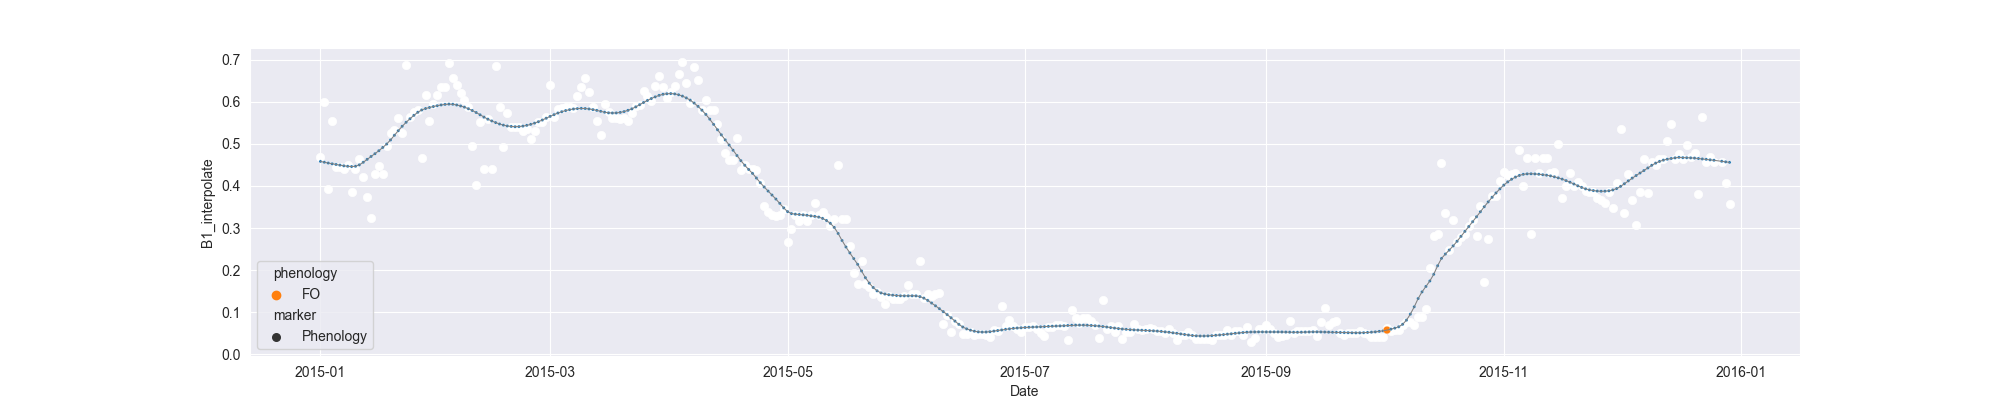

Values plotted in this chart, from the file beside it:
system:time_start, B1, B1_interpolate, B1_phenology
2015-01-01, 0.4701, 0.4701, 
2015-01-02, 0.5988, 0.5988, 
2015-01-03, 0.393, 0.393, 
2015-01-04, 0.5536, 0.5536, 
2015-01-05, , 0.4441, 
2015-01-06, , 0.4441, 
2015-01-07, , 0.4397, 
2015-01-08, , 0.45, 
2015-01-09, 0.3857, 0.3857, 
2015-01-10, 0.4397, 0.4397, 
2015-01-11, 0.4647, 0.4647, 
2015-01-12, 0.4225, 0.4225, 
2015-01-13, , 0.3735, 
2015-01-14, 0.3245, 0.3245, 
2015-01-15, 0.4296, 0.4296, 
2015-01-16, , 0.4476, 
2015-01-17, , 0.4296, 
2015-01-18, , 0.4959, 
2015-01-19, , 0.5263, 
2015-01-20, , 0.533, 
2015-01-21, 0.5621, 0.5621, 
2015-01-22, 0.5263, 0.5263, 
2015-01-23, 0.6868, 0.6868, 
2015-01-24, , 0.5636, 
2015-01-25, , 0.5766, 
2015-01-26, , 0.5802, 
2015-01-27, 0.4664, 0.4664, 
2015-01-28, 0.6175, 0.6175, 
2015-01-29, 0.5536, 0.5536, 
2015-01-30, , 0.5947, 
2015-01-31, , 0.6175, 
2015-02-01, , 0.6345, 
2015-02-02, , 0.6345, 
2015-02-03, 0.693, 0.693, 
2015-02-04, , 0.6569, 
2015-02-05, , 0.6392, 
2015-02-06, 0.6208, 0.6208, 
2015-02-07, , 0.6039, 
2015-02-08, 0.587, 0.587, 
2015-02-09, , 0.4944, 
2015-02-10, 0.4019, 0.4019, 
2015-02-11, 0.5514, 0.5514, 
2015-02-12, , 0.4393, 
2015-02-13, , 0.5584, 
2015-02-14, 0.4393, 0.4393, 
2015-02-15, 0.6847, 0.6847, 
2015-02-16, , 0.5885, 
2015-02-17, 0.4923, 0.4923, 
2015-02-18, 0.5736, 0.5736, 
2015-02-19, 0.5393, 0.5393, 
2015-02-20, , 0.5393, 
2015-02-21, , 0.5412, 
2015-02-22, , 0.531, 
2015-02-23, , 0.5365, 
2015-02-24, 0.5106, 0.5106, 
2015-02-25, , 0.531, 
2015-02-26, , 0.5513, 
2015-02-27, 0.5513, 0.5513, 
2015-02-28, 0.565, 0.565, 
2015-03-01, 0.6392, 0.6392, 
... 303 more rows
